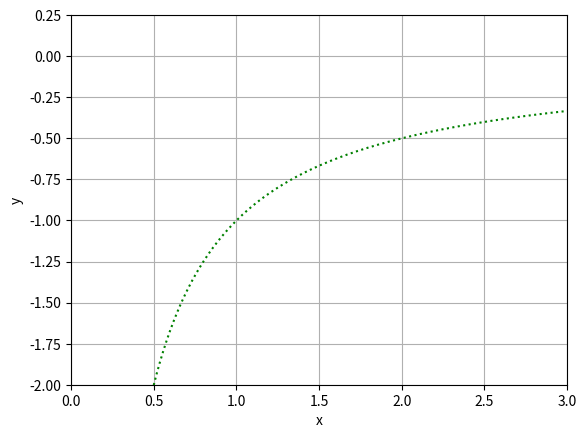

The script that saved this image:
import cmath; import numpy as np
import math
import matplotlib as mpl
import matplotlib.pyplot as plt

j = cmath.sqrt(-1)
e = np.exp(1)
a = 1

x = np.linspace(0,3,1000)
y = -(math.factorial(1)/x)

plt.plot(x,y,'g:')

x_label= 'x'; y_label='y'
plt.xlabel(x_label)
plt.ylabel(y_label)
plt.xlim(0, 3)
plt.ylim(-2, 0.25)
plt.grid()
plt.show()